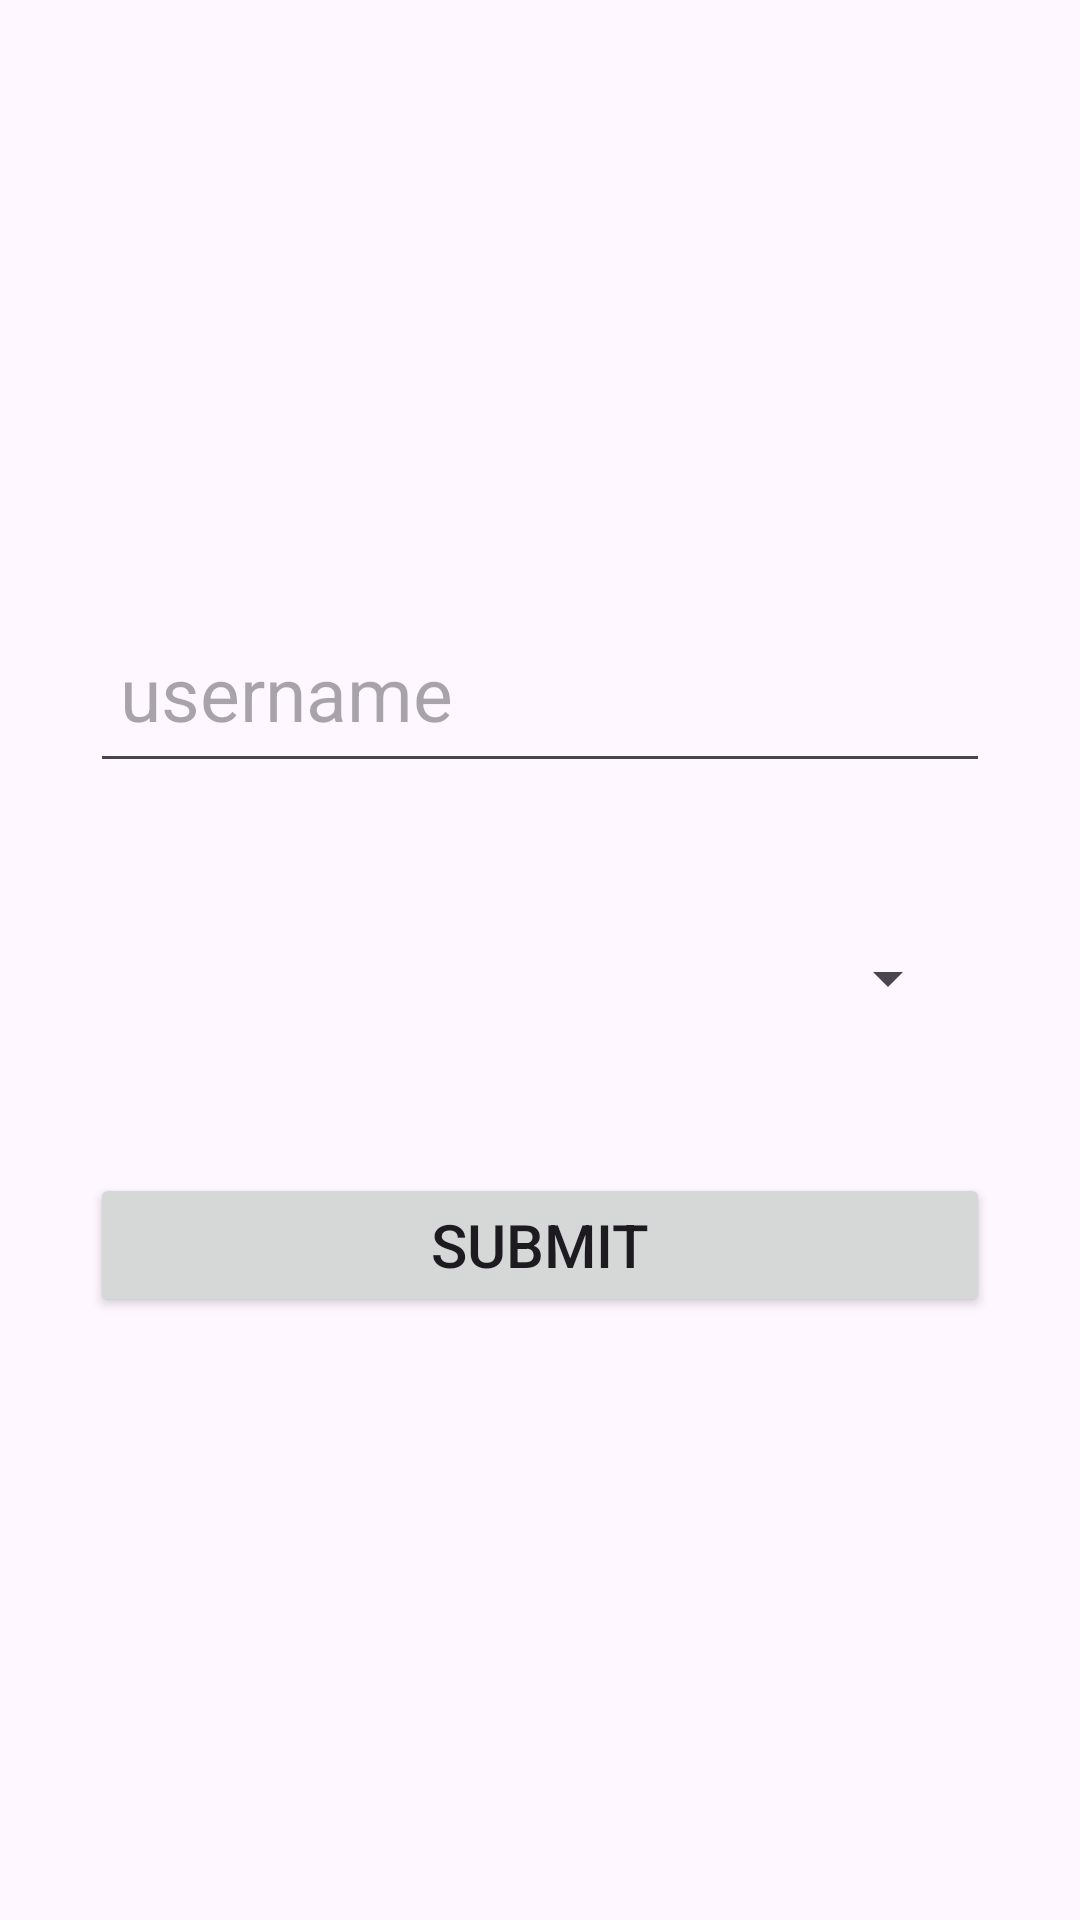

Reconstruct the res/layout file that produces this screen, plus the resources it refers to.
<!-- AndroidManifest.xml: application theme Theme.GrammaticalInflectionAPIDemo -->
<!-- res/layout/activity_main.xml -->
<?xml version="1.0" encoding="utf-8"?>
<LinearLayout xmlns:android="http://schemas.android.com/apk/res/android"
    xmlns:app="http://schemas.android.com/apk/res-auto"
    xmlns:tools="http://schemas.android.com/tools"
    android:layout_width="match_parent"
    android:layout_height="match_parent"
    android:gravity="center"
    android:orientation="vertical"
    android:padding="30dp"
    tools:context=".MainActivity">


    <EditText
        android:id="@+id/username_et"
        android:layout_width="match_parent"
        android:layout_height="60dp"
        android:hint="username"
        android:padding="10dp"
        android:textSize="25sp"
        app:layout_constraintTop_toTopOf="parent" />

    <Space
        android:layout_width="match_parent"
        android:layout_height="30dp" />

    <Spinner
        android:id="@+id/spinner"
        android:layout_width="match_parent"
        android:layout_height="50dp"
        android:layout_margin="10dp"

        android:spinnerMode="dropdown" />

    <Space
        android:layout_width="match_parent"
        android:layout_height="30dp" />

    <Button
        android:id="@+id/submit_button"
        android:layout_width="match_parent"
        android:layout_height="wrap_content"
        android:padding="10dp"
        android:text="Submit"
        android:textSize="20sp" />


</LinearLayout>
<!-- resources referenced by this layout -->
<resources>
  <style name="Theme.GrammaticalInflectionAPIDemo" parent="Base.Theme.GrammaticalInflectionAPIDemo" />
  <style name="Base.Theme.GrammaticalInflectionAPIDemo" parent="Theme.Material3.DayNight.NoActionBar">
          
          
      </style>
</resources>
